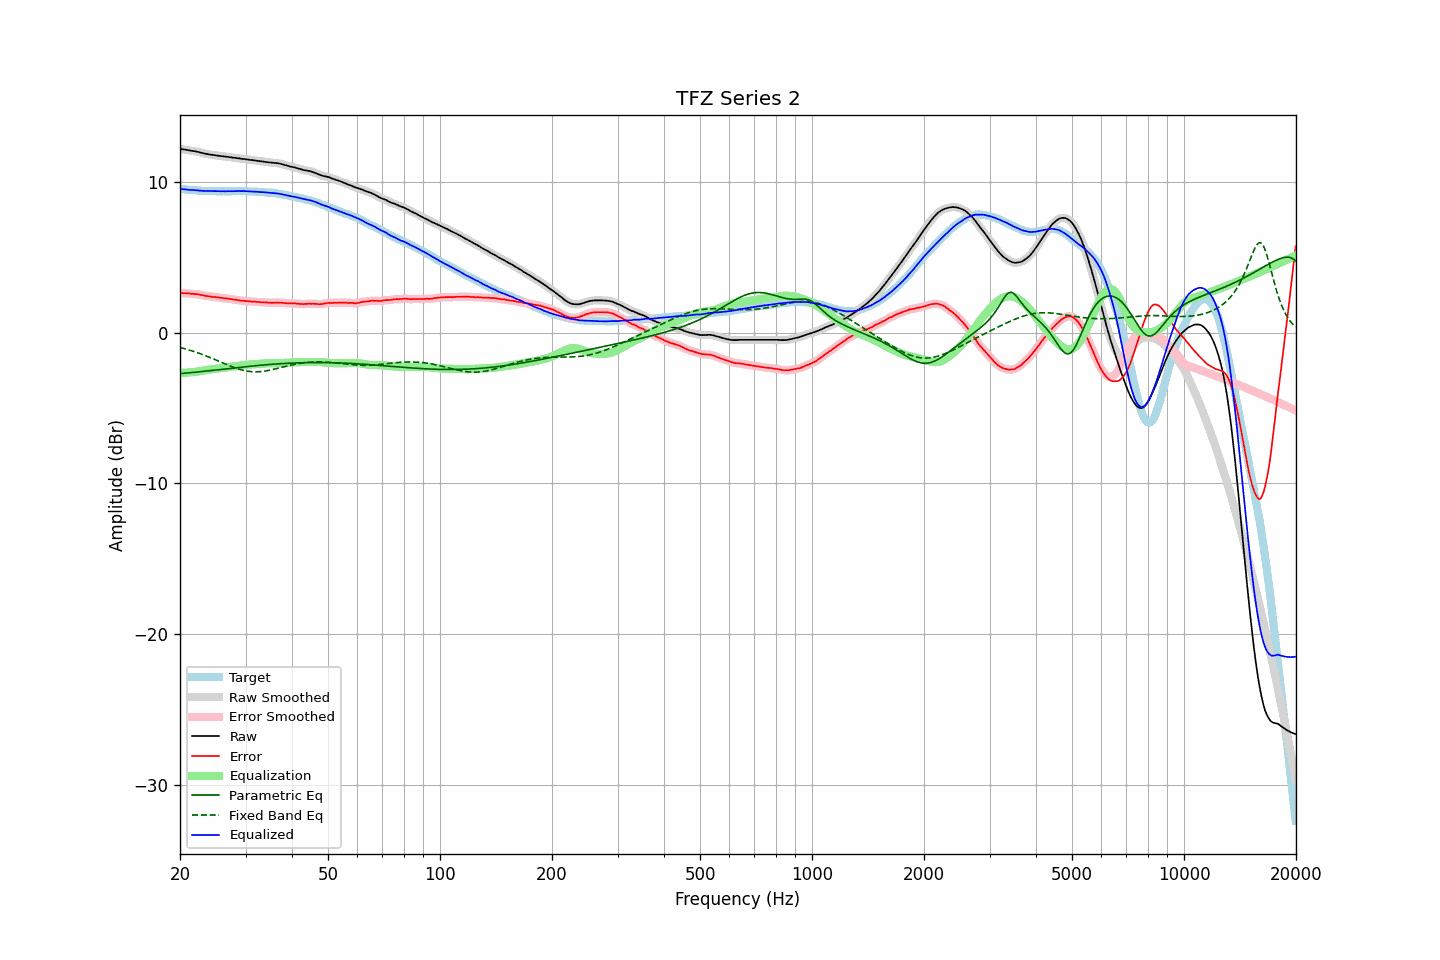

The data file committed next to this chart (first rows):
frequency, raw, error, smoothed, error_smoothed, equalization, parametric_eq, fixed_band_eq, equalized_raw, equalized_smoothed, target
20.00, 12.23, 2.66, 12.23, 2.66, -2.66, -2.70, -0.97, 9.58, 9.58, 9.57
20.20, 12.21, 2.65, 12.22, 2.65, -2.65, -2.69, -0.99, 9.56, 9.56, 9.56
20.40, 12.19, 2.64, 12.20, 2.65, -2.65, -2.68, -1.02, 9.55, 9.55, 9.55
20.61, 12.18, 2.64, 12.18, 2.64, -2.64, -2.67, -1.05, 9.54, 9.54, 9.54
20.81, 12.16, 2.64, 12.16, 2.64, -2.64, -2.66, -1.08, 9.53, 9.53, 9.52
21.02, 12.14, 2.63, 12.14, 2.63, -2.63, -2.65, -1.11, 9.52, 9.52, 9.51
21.23, 12.12, 2.62, 12.12, 2.62, -2.62, -2.64, -1.14, 9.50, 9.51, 9.50
21.44, 12.10, 2.59, 12.11, 2.60, -2.61, -2.63, -1.18, 9.49, 9.50, 9.51
21.66, 12.09, 2.60, 12.09, 2.59, -2.60, -2.62, -1.21, 9.49, 9.49, 9.49
21.87, 12.07, 2.58, 12.07, 2.59, -2.59, -2.61, -1.25, 9.49, 9.49, 9.49
22.09, 12.05, 2.58, 12.06, 2.58, -2.57, -2.60, -1.28, 9.48, 9.48, 9.47
22.31, 12.03, 2.57, 12.03, 2.57, -2.56, -2.59, -1.32, 9.47, 9.47, 9.46
22.54, 12.00, 2.55, 12.00, 2.55, -2.54, -2.58, -1.36, 9.46, 9.46, 9.45
22.76, 11.97, 2.52, 11.98, 2.53, -2.53, -2.57, -1.39, 9.45, 9.45, 9.45
22.99, 11.95, 2.51, 11.95, 2.51, -2.51, -2.56, -1.43, 9.44, 9.44, 9.44
23.22, 11.92, 2.49, 11.93, 2.49, -2.49, -2.55, -1.47, 9.43, 9.44, 9.43
23.45, 11.90, 2.46, 11.90, 2.47, -2.47, -2.54, -1.52, 9.43, 9.43, 9.44
23.69, 11.88, 2.45, 11.88, 2.45, -2.45, -2.52, -1.56, 9.43, 9.43, 9.43
23.92, 11.86, 2.44, 11.86, 2.43, -2.43, -2.51, -1.60, 9.43, 9.43, 9.42
24.16, 11.84, 2.41, 11.85, 2.42, -2.42, -2.50, -1.64, 9.42, 9.43, 9.43
24.40, 11.83, 2.40, 11.83, 2.40, -2.41, -2.49, -1.69, 9.43, 9.43, 9.43
24.65, 11.81, 2.39, 11.82, 2.39, -2.39, -2.48, -1.73, 9.42, 9.42, 9.42
24.89, 11.80, 2.38, 11.80, 2.38, -2.38, -2.46, -1.78, 9.42, 9.42, 9.42
25.14, 11.78, 2.37, 11.79, 2.37, -2.37, -2.45, -1.82, 9.42, 9.42, 9.41
25.39, 11.77, 2.36, 11.77, 2.36, -2.35, -2.44, -1.87, 9.42, 9.42, 9.41
25.65, 11.75, 2.34, 11.76, 2.34, -2.34, -2.43, -1.92, 9.41, 9.41, 9.41
25.91, 11.74, 2.33, 11.74, 2.33, -2.33, -2.42, -1.96, 9.41, 9.41, 9.41
26.16, 11.73, 2.31, 11.73, 2.31, -2.32, -2.40, -2.01, 9.42, 9.41, 9.42
26.43, 11.71, 2.30, 11.72, 2.30, -2.30, -2.39, -2.05, 9.41, 9.41, 9.41
26.69, 11.70, 2.29, 11.70, 2.29, -2.29, -2.38, -2.10, 9.41, 9.41, 9.41
26.96, 11.69, 2.28, 11.69, 2.28, -2.28, -2.37, -2.14, 9.42, 9.41, 9.41
27.23, 11.67, 2.26, 11.68, 2.26, -2.26, -2.36, -2.19, 9.41, 9.42, 9.41
27.50, 11.66, 2.25, 11.66, 2.25, -2.25, -2.34, -2.23, 9.42, 9.41, 9.41
27.77, 11.64, 2.22, 11.65, 2.23, -2.23, -2.33, -2.27, 9.41, 9.42, 9.42
28.05, 11.63, 2.22, 11.63, 2.22, -2.21, -2.32, -2.31, 9.42, 9.42, 9.41
28.33, 11.62, 2.20, 11.62, 2.20, -2.20, -2.31, -2.35, 9.43, 9.42, 9.42
28.62, 11.60, 2.18, 11.61, 2.18, -2.18, -2.30, -2.38, 9.42, 9.43, 9.42
28.90, 11.59, 2.16, 11.59, 2.16, -2.17, -2.28, -2.41, 9.43, 9.43, 9.43
29.19, 11.57, 2.14, 11.58, 2.15, -2.15, -2.27, -2.44, 9.42, 9.42, 9.43
29.48, 11.56, 2.14, 11.56, 2.13, -2.14, -2.26, -2.47, 9.42, 9.42, 9.42
29.78, 11.55, 2.13, 11.55, 2.13, -2.13, -2.25, -2.50, 9.43, 9.42, 9.42
30.08, 11.53, 2.11, 11.54, 2.12, -2.12, -2.24, -2.52, 9.42, 9.42, 9.42
30.38, 11.52, 2.12, 11.52, 2.11, -2.11, -2.23, -2.54, 9.42, 9.41, 9.40
30.68, 11.50, 2.10, 11.51, 2.10, -2.10, -2.22, -2.55, 9.40, 9.41, 9.40
30.99, 11.49, 2.09, 11.49, 2.09, -2.09, -2.21, -2.57, 9.40, 9.40, 9.40
31.30, 11.48, 2.08, 11.48, 2.08, -2.08, -2.20, -2.57, 9.40, 9.40, 9.40
31.61, 11.46, 2.07, 11.47, 2.07, -2.08, -2.19, -2.58, 9.39, 9.39, 9.39
31.93, 11.45, 2.08, 11.45, 2.07, -2.07, -2.17, -2.58, 9.39, 9.38, 9.37
32.24, 11.43, 2.05, 11.44, 2.06, -2.06, -2.16, -2.58, 9.37, 9.38, 9.38
32.57, 11.42, 2.06, 11.42, 2.05, -2.05, -2.15, -2.58, 9.37, 9.37, 9.36
32.89, 11.40, 2.04, 11.41, 2.04, -2.05, -2.15, -2.57, 9.36, 9.36, 9.36
33.22, 11.39, 2.04, 11.39, 2.04, -2.04, -2.14, -2.56, 9.35, 9.35, 9.35
33.55, 11.38, 2.03, 11.38, 2.03, -2.03, -2.13, -2.54, 9.35, 9.35, 9.35
33.89, 11.36, 2.02, 11.37, 2.03, -2.03, -2.12, -2.53, 9.34, 9.34, 9.34
34.23, 11.35, 2.03, 11.35, 2.02, -2.02, -2.11, -2.51, 9.33, 9.33, 9.32
34.57, 11.33, 2.01, 11.34, 2.02, -2.01, -2.10, -2.49, 9.32, 9.32, 9.32
34.92, 11.32, 2.02, 11.32, 2.01, -2.01, -2.09, -2.47, 9.31, 9.31, 9.30
35.27, 11.31, 1.99, 11.31, 2.00, -2.01, -2.08, -2.45, 9.30, 9.30, 9.32
35.62, 11.30, 2.01, 11.30, 2.00, -2.01, -2.07, -2.42, 9.29, 9.29, 9.29
35.97, 11.29, 2.00, 11.29, 2.00, -2.01, -2.07, -2.40, 9.28, 9.28, 9.29
... 635 more rows
